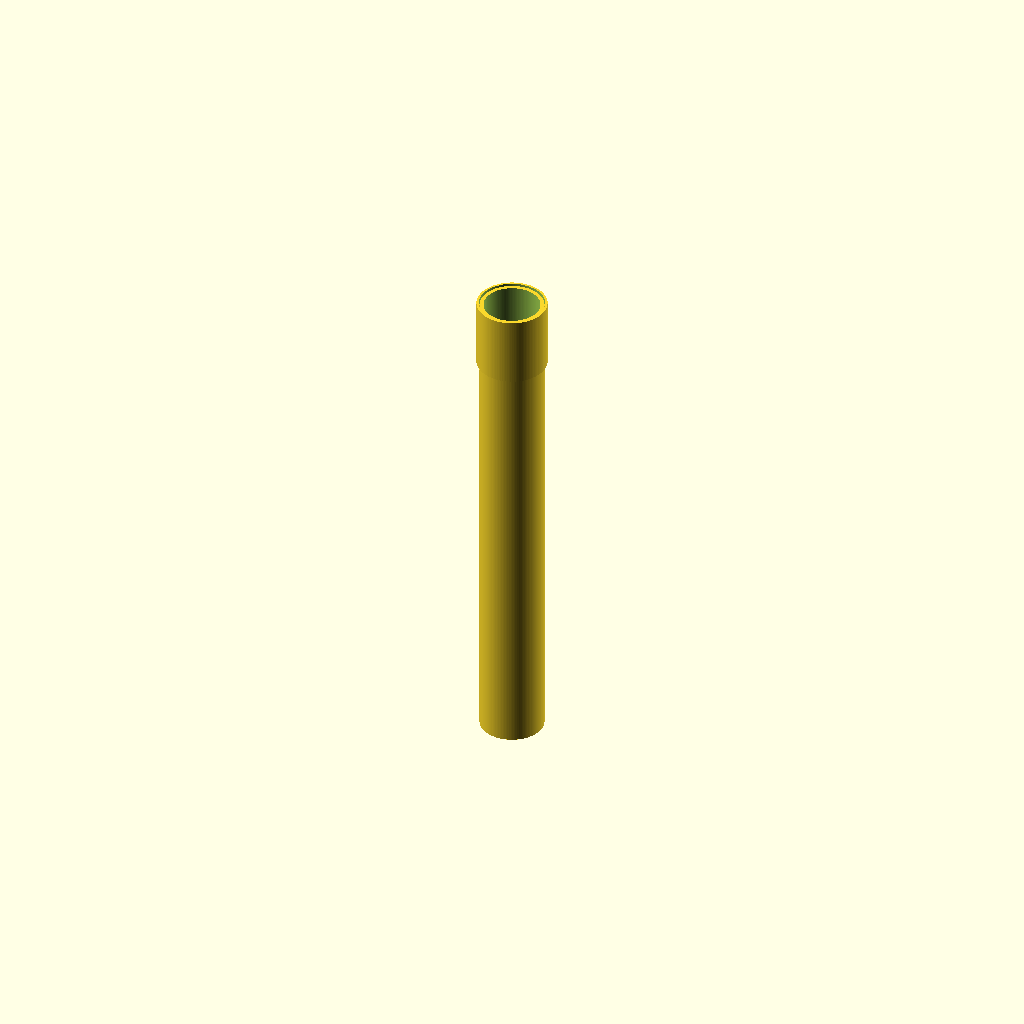
Cell 1: the model at its default parameters.
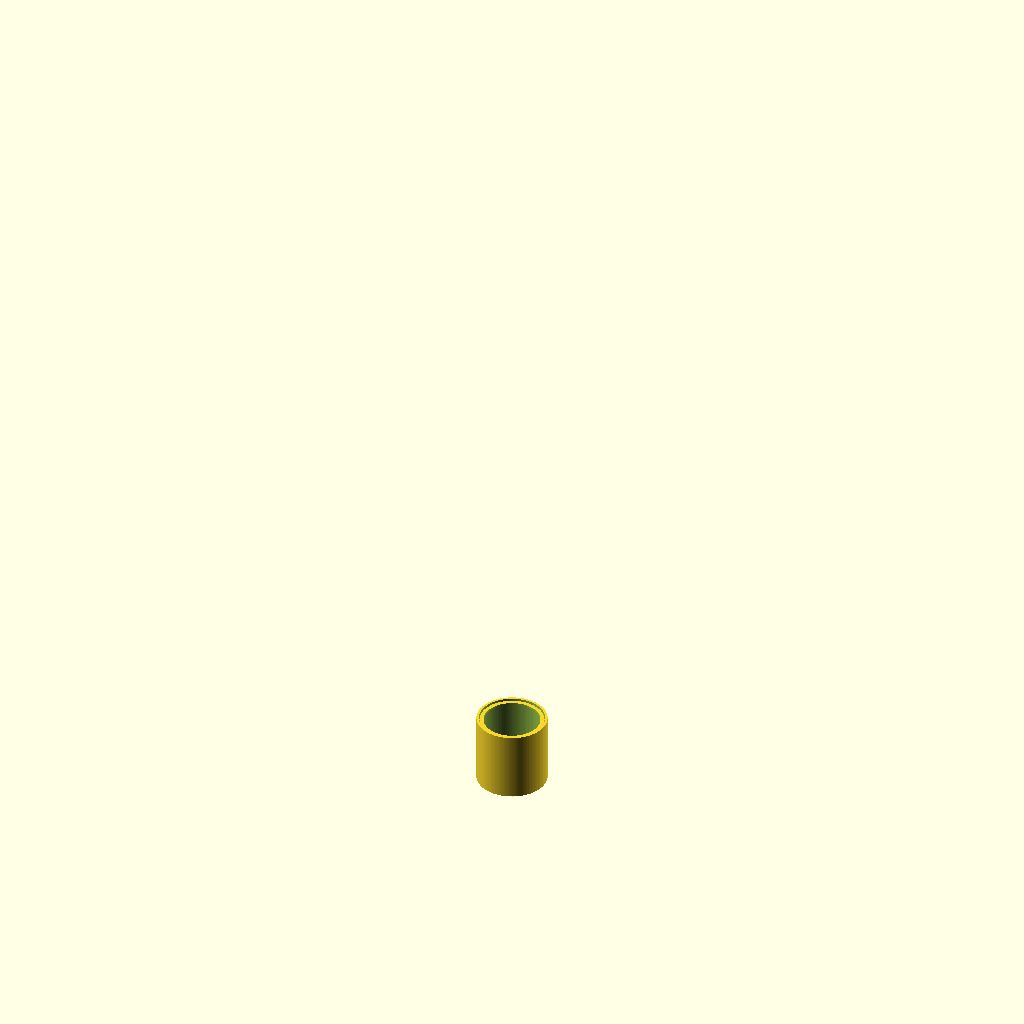
Cell 2 — length_mm set to 1, the other parameters unchanged.
One fixed orthographic camera (rotation 55°, 0°, 25°; colour scheme Cornfield) for every cell.
OpenSCAD source file results/nopscadlib/ablations/no_verification/scad/ht_pipe__HT_32_pipe_250.scad:
$fn = 128;

// Parameters
pipe_standard = 1; //[1:1:1]
nominal_size_mm = 32; //[16:64:1]
length_mm = 250; //[125:500:1]
include_end_fitting = 1; //[0:1:1]
od_mm = 32; //[16:64:0.5]
wall_mm = 2.0; //[1.0:4.0:0.1]
fit_len_mm = 35; //[18:70:1]
fit_wall_extra_mm = 1.5; //[0.5:3.0:0.1]
fit_id_clearance_mm = 0.6; //[0.2:1.5:0.1]
overlap_mm = 1.0; //[0.5:2.0:0.1]

// Robust epsilon to avoid coplanar/zero-thickness artifacts
eps = 0.05;

// Derived
outer_r = od_mm/2;
inner_r = max(0.01, outer_r - wall_mm);

fit_outer_r = outer_r + fit_wall_extra_mm;
// Socket ID slightly larger than pipe OD
fit_inner_r = outer_r + fit_id_clearance_mm/2;

// Pipe segment (hollow tube)
module ht_pipe() {
  difference() {
    cylinder(h=length_mm, r=outer_r, center=false);
    translate([0, 0, -eps])
      cylinder(h=length_mm + 2*eps, r=inner_r, center=false);
  }
}

// End fitting (socket) placed at the end, overlapping into pipe by overlap_mm
module end_fitting() {
  // Start the fitting so it extends beyond the pipe end by overlap_mm (guaranteed union contact)
  z0 = length_mm - fit_len_mm + overlap_mm;

  difference() {
    translate([0, 0, z0])
      cylinder(h=fit_len_mm, r=fit_outer_r, center=false);

    // Inner void through the fitting; extend slightly to avoid coplanar faces
    translate([0, 0, z0 - eps])
      cylinder(h=fit_len_mm + 2*eps, r=fit_inner_r, center=false);
  }
}

// Assembly (one connected solid)
module assembly() {
  union() {
    ht_pipe();
    if (include_end_fitting) end_fitting();
  }
}

assembly();
Parameter table extracted from the source (name, type, default, range or options):
pipe_standard: number, default 1, range 1 to 1, step 1
nominal_size_mm: number, default 32, range 1 to 16, step 64
length_mm: number, default 250, range 1 to 125, step 500
include_end_fitting: number, default 1, range 0 to 1, step 1
od_mm: number, default 32, range 0.5 to 16, step 64
wall_mm: number, default 2, range 0.1 to 1, step 4
fit_len_mm: number, default 35, range 1 to 18, step 70
fit_wall_extra_mm: number, default 1.5, range 0.1 to 0.5, step 3
fit_id_clearance_mm: number, default 0.6, range 0.1 to 0.2, step 1.5
overlap_mm: number, default 1, range 0.1 to 0.5, step 2
eps: number, default 0.05
